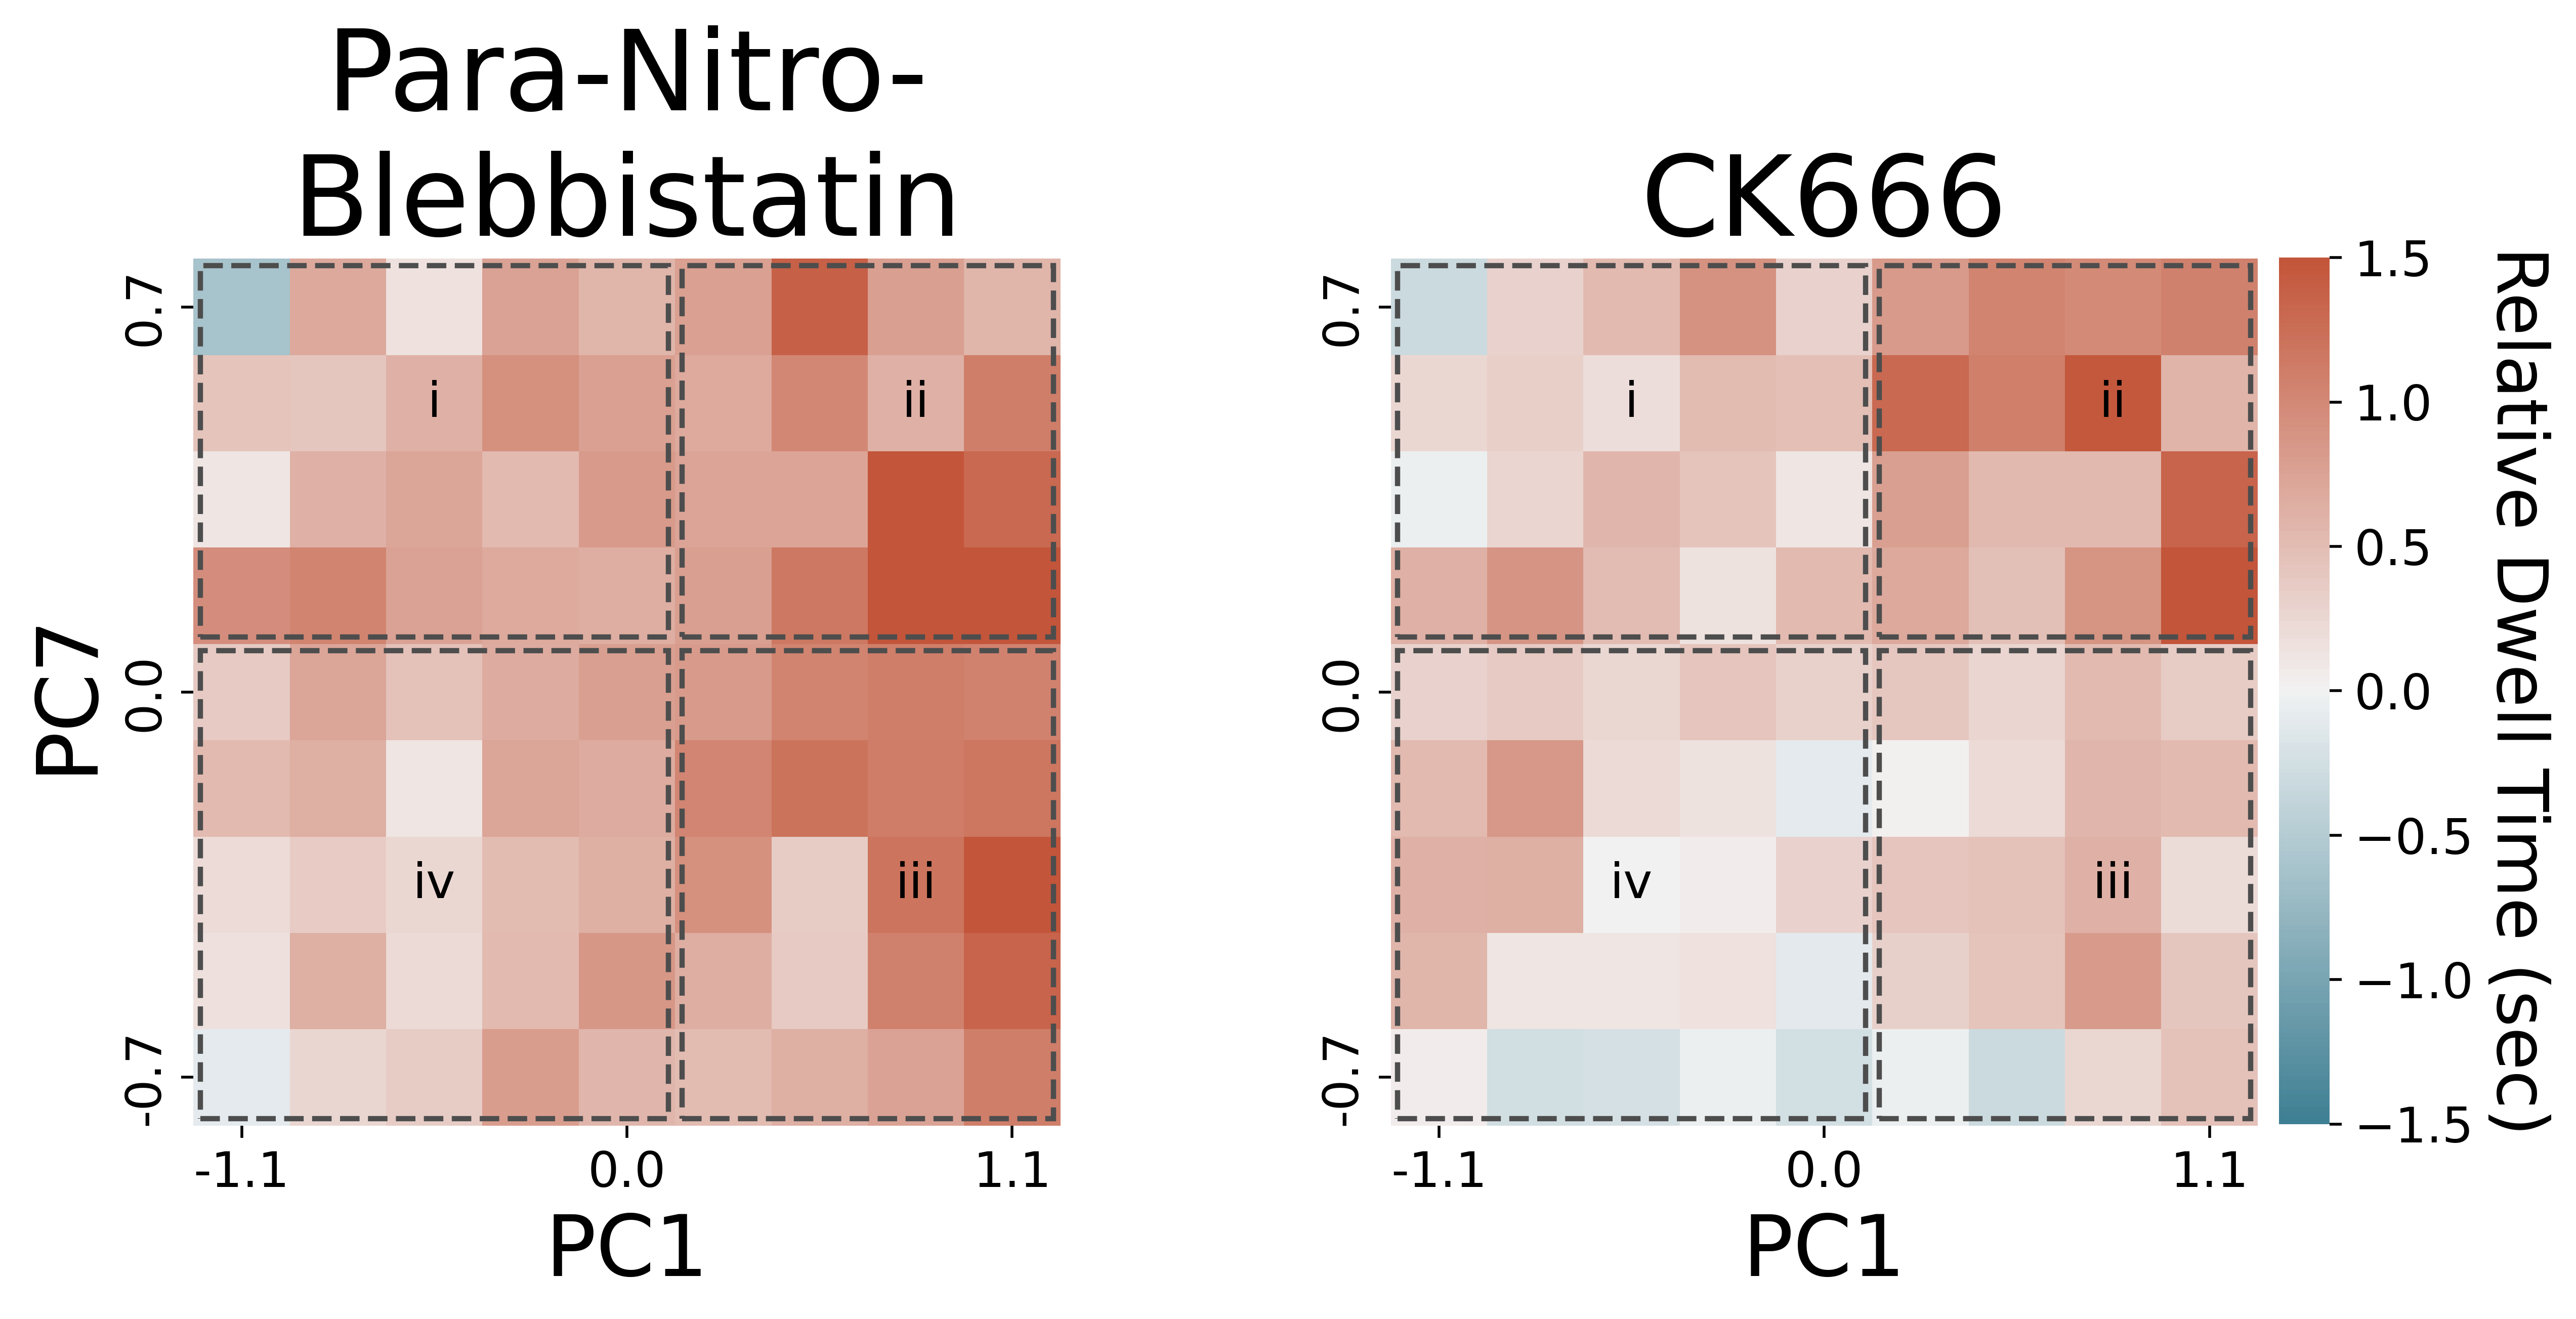

Reproduce this figure in Python.
# -*- coding: utf-8 -*-
"""
Created on Thu Feb 13 15:20:32 2025

@author: Aaron
"""


import pandas as pd
import numpy as np
import matplotlib.pyplot as plt
import seaborn as sns
from scipy import stats
from matplotlib.lines import Line2D
from matplotlib.patches import Rectangle
import math
from statsmodels.stats.multicomp import pairwise_tukeyhsd


def get_stars(pv):
    if pv < 0.001:
        stars = '***'
    elif pv < 0.01:
        stars = '**'
    elif pv < 0.05:
        stars = '*'
    else:
        stars = 'n.s.'
    return stars


#define some variables
treatments = ['DMSO','Para-Nitro-Blebbistatin','CK666']
time_interval = 10 #sec/frame
whichpcs = [1,7]
origin = [9,9]
vmin = -1.5 #lower bound for heatmap 
vmax = 1.5 #upper bound for heatmap 

#define some directories
basedir = 'E:/Aaron/Combined_37C_Confocal_PCA_s5/'
datadir = basedir + 'Data_and_Figs/'
savedir = basedir + 'drug/'

#open the centers of the binned PCs
centers = pd.read_csv(datadir+'PC_bin_centers.csv', index_col=0)
nbins = len(centers.iloc[:,0])
#trim bins outside 2 std
bintrim = 3
nbins_trim = nbins - 2*bintrim

######## open all of the data
########### interpolate all transitions so that only individual transitions are made ###########
transdf_sep = pd.read_csv(savedir+f'PC{whichpcs[0]}-PC{whichpcs[1]}_interpolated_transitions_separated.csv', index_col=0)
#ensure that DMSO is the first in order
transdf_sep['Treatment'] = pd.Categorical(transdf_sep.Treatment, categories=treatments, ordered=True)
transdf_sep = transdf_sep.sort_values(by='Treatment')




########### calculate the DWELL TIME DIFFERENCE of the treatments in the CGPS #############
hms = np.zeros((len(transdf_sep.Treatment.unique()), nbins_trim, nbins_trim))
countmap = np.zeros((len(transdf_sep.Treatment.unique()), nbins_trim, nbins_trim))
for i, (treat, tdf) in enumerate(transdf_sep.groupby('Treatment')):
    ################ heatmap of counts ###############
    tdf[[x for x in tdf.columns.to_list() if 'to_' in x or 'from_' in x]] = \
        tdf[[x for x in tdf.columns.to_list() if 'to_' in x or 'from_' in x]] - bintrim
    for x in range(nbins_trim):
        for y in range(nbins_trim):
            current =  tdf[(tdf['from_x'] == x+1) & (tdf['from_y'] == y+1)]
            if current.empty:
                hms[i,y,x] = 0
            else:
                hms[i,y,x] = current.time_elapsed.mean()
                #add the number of counts in this bin
                countmap[i,y,x] = len(current)



#create the difference heatmap
differences = [h-hms[0] for h in hms[1:]]
#print the results of the one-sample ttest
[print(treatments[i+1], stats.ttest_1samp(dif.flatten(), popmean=0)) for i, dif in enumerate(differences)]


#### start building the figure
fig, axes = plt.subplots(1,len(differences),figsize=(5*len(differences),5))
#single colorbar axis
cbar_ax = fig.add_axes([.95, .133, .02, .685])
for i, ax in enumerate(axes):
    
    #plot heatmap with seaborn
    sns.heatmap(
        differences[i],
        vmin=vmin,
        vmax=vmax, 
        # center=0,
        cmap=sns.diverging_palette(220, 20, n=200),
        square=True,
        xticklabels = True,
        yticklabels = True,
        ax = ax,
        cbar_ax = cbar_ax,
    )
    #correct axis orientations
    ax.invert_yaxis()
    #get rid of ticks and labels
    ax.set_xticks([])
    ax.set_yticks([])
    ax.set_xticks(np.arange(0.5,nbins_trim+0.5)[[0,nbins_trim//2,-1]])
    ax.set_xticklabels([round(centers.PC1.iloc[x+bintrim],1) for x in [0,nbins_trim//2, int(nbins_trim-1)]],
                       fontsize = 14)
    ax.set_yticks(np.arange(0.5,nbins_trim+0.5)[[0,nbins_trim//2,-1]])
    ax.set_yticklabels([round(centers.PC7.iloc[x+bintrim],1) for x in [0,nbins_trim//2, int(nbins_trim-1)]],
                       fontsize = 14)
    #set axis titles
    ax.set_xlabel(f'PC{whichpcs[0]}', fontsize = 24)

    #set title
    ax.set_title([x[:11]+'\n'+x[11:] if x == 'Para-Nitro-Blebbistatin' else x for x in treatments][int(i+1)], fontsize = 32)


    ### make the quadrant boxes
    #upper left
    bpadj = 0.07
    boxpos = [[bpadj, math.ceil(nbins_trim/2) + bpadj],
              [math.ceil(nbins_trim/2) + bpadj, math.ceil(nbins_trim/2) + bpadj],
              [math.ceil(nbins_trim/2) + bpadj, bpadj],
              [bpadj,bpadj]]
    qlpos = [
        [3,8],
        [8,8],
        [8,3],
        [3,3]
        ]
    for b, bp in enumerate(boxpos):
        if b==0: 
            w = nbins_trim//2 - 2*bpadj + 1
            h = nbins_trim//2 - bpadj*2
        elif b==1:
            w = nbins_trim//2 - 2*bpadj
            h = nbins_trim//2 - 2*bpadj
        elif b==2:
            w = nbins_trim//2 - 2*bpadj
            h = nbins_trim//2 - 2*bpadj + 1
        elif b==3:
            w = nbins_trim//2 - 2*bpadj + 1
            h = nbins_trim//2 - 2*bpadj + 1

        qb = Rectangle(xy = bp, width = w, height = h,
                       fill = False,
                       ls = '--',
                       lw = 1.5,
                       edgecolor = '0.3')
        ax.add_patch(qb)
        
        #add the quadrant label
        ax.text(qlpos[b][0]-0.5, qlpos[b][1]-0.5, ['i','ii','iii','iv'][b], fontsize = 14, color = 'black', ha = 'center', va = 'center')
        


axes[0].set_ylabel(f'PC{whichpcs[1]}', fontsize = 24)

# adjust colorbar tick label size
cbar_ax.set_yticklabels(cbar_ax.get_yticklabels(),fontsize=14)
cbar_ax.get_yaxis().labelpad = 22
cbar_ax.set_ylabel('Relative Dwell Time (sec)', fontsize = 20, rotation=270)


plt.tight_layout()

plt.savefig(__file__.split('.')[0] + '.png', dpi = 500, bbox_inches='tight')



############## JITTER WITH QUADRANTS

tukeylist = []
diffdflist = []
ori_adj = np.array(origin) - bintrim
for i, d in enumerate(differences):
    c = countmap[i+1]
    orix = ori_adj[0]
    oriy = ori_adj[1]

    #empty dataframe
    quad = []
    quad.append({'quadrant':['upperleft']*(len(d[oriy:,:orix].flatten())),
                  'diffs': d[oriy:,:orix].flatten(),
                  'counts': c[oriy:,:orix].flatten()})
    quad.append({'quadrant':['upperright']*(len(d[oriy:,orix:].flatten())),
                  'diffs': d[oriy:,orix:].flatten(),
                  'counts': c[oriy:,orix:].flatten()})
    quad.append({'quadrant':['lowerright']*(len(d[:oriy,orix:].flatten())),
                  'diffs': d[:oriy,orix:].flatten(),
                  'counts': c[:oriy,orix:].flatten()})
    quad.append({'quadrant':['lowerleft']*(len(d[:oriy,:orix].flatten())),
                  'diffs': d[:oriy,:orix].flatten(),
                  'counts': c[:oriy,:orix].flatten()})
    quaddf = pd.concat([pd.DataFrame(x) for x in quad])
    
    quaddf['Treatment'] = treatments[i+1]
    diffdflist.append(quaddf)
    
    print(stats.f_oneway(*[q.diffs.to_list() for _, q in quaddf.groupby('quadrant')]))
    tukey = pairwise_tukeyhsd(endog=quaddf.diffs.values, groups=quaddf.quadrant.values, alpha=0.05)
    temptukey = pd.DataFrame(
        data=tukey._results_table.data[1:], 
        columns=tukey._results_table.data[0] 
    )
    temptukey['Treatment'] = treatments[i+1]
    tukeylist.append(temptukey)
    
tukeydf = pd.concat(tukeylist, ignore_index = True)
diffdf = pd.concat(diffdflist, ignore_index = True)



#set the color palette
colorlist = ['#9c836b','#faa7a7','#faf191']
sns.set_palette(palette=colorlist)
group_colors = {treatments[1]: colorlist[1], treatments[2]: colorlist[2]}
colors = diffdf['Treatment'].map(group_colors)


# Map treatment categories to x positions
treatment_to_x = {t: [0,4][i] for i, t in enumerate(diffdf['Treatment'].unique())}
treat_positions = diffdf['Treatment'].map(treatment_to_x).astype(float)
qo = 0.9
quad_offsets = np.linspace(-qo,qo,4)
quad_spacing = np.diff(quad_offsets)[0]
quad_to_x = {t: quad_offsets[i] for i, t in enumerate(diffdf['quadrant'].unique())}
quad_positions = diffdf['quadrant'].map(quad_to_x).astype(float)
#combine the treatment positions and the quadrant modifications
x_positions = treat_positions + quad_positions
unique_x_pos = np.unique(x_positions)
# Apply jitter to x positions (uniform noise)
# needs to be smaller than the quadrant offsets
jitter_strength = quad_spacing * 0.2 # smaller = less spread
jittered_x = x_positions + np.random.uniform(-jitter_strength, jitter_strength, size=len(diffdf))



#### start building the figure
fig, ax = plt.subplots(figsize = (7,3))

ax.scatter(jittered_x, diffdf['diffs'], s=diffdf['counts']/3, c = colors, edgecolor = '0.4',
           alpha=0.3, zorder = 2)

### x axis labels
ax.set_xticks(unique_x_pos)
ax.set_xticklabels(['i','ii','iii','iv']*2)
### y axis fontsizes
ax.set_yticks(np.arange(-0.5,2.5,0.5))
ax.set_yticklabels(np.arange(-0.5,2.5,0.5))
ax.tick_params('both', labelsize =14)
# labelcolors = np.round(np.tile(np.linspace(0.2,0.8,4), 2), 2).astype(str)
# for label, color in zip(ax.get_xticklabels(), 'black'):
#     label.set_color(color)
    
### yaxis label
ax.set_ylabel('Relative Dwell Time (s)', fontsize = 18)


# ### label treaments
# ax.text(treat_positions.unique()[0], -1.3, 'Para-Nitro-Blebbistatin', fontsize = 12, ha = 'center')
# ax.text(treat_positions.unique()[1], -1.3, 'CK666', fontsize = 12, ha = 'center')


#legend sizes for the biggest and smallest dots on plot
legend_sizes = [diffdf[(diffdf.diffs>-3) & (diffdf.diffs<3)].counts.max()/3,
                diffdf[(diffdf.diffs>-3) & (diffdf.diffs<3)].counts.min()/3]
legend_labels = [str(int(s*3)) for s in legend_sizes]
handles = [
    Line2D([], [], marker='o', linestyle='None',
           markersize=np.sqrt(s), label=label, color='gray', alpha=0.6)
    for s, label in zip(legend_sizes, legend_labels)
]
ax.legend(handles=handles,
          title='Sample Size',
          bbox_to_anchor=[0.5,0.9],
          loc = 'center',
          borderpad=0.25,
          title_fontsize = 16,
          fontsize = 14,
          labelspacing=0.75,)

#remove box lines
ax.spines['right'].set_visible(False)
ax.spines['top'].set_visible(False)


#plot significance stars
ticklabels = [x.get_text() for x in ax.xaxis.get_ticklabels()]
ymin, ymax = ax.get_ylim()
#build x position keys
pos_keys = {treat: {quad: unique_x_pos[j+4*i] for j, quad in enumerate(diffdf.quadrant.unique())} for i, treat in enumerate(treatments[1:])}
for r, row in tukeydf[tukeydf.reject].iterrows():
    
    pstar = get_stars(row['p-adj'])
    xp = np.sort(np.array([pos_keys[row.Treatment][row.group1],pos_keys[row.Treatment][row.group2]]))
    #increase the height if comparison isn't adjacent
    if (xp[0] == unique_x_pos[1]) | (xp[1] == unique_x_pos[1]):
        slv = 1
    elif (xp[0] == unique_x_pos[2]) | (xp[1] == unique_x_pos[2]):
        slv = 0
    elif np.diff(xp)[0] > quad_spacing+0.0001:
        slv = 1
    else:
        slv = 0
    starinc = (ymax-ymin)*0.001 if pstar == 'n.s.' else (ymax-ymin)*0.001
    barinc = (ymax-ymin)*0.08
    #star
    nsfs = 10 if pstar=='n.s.' else 12
    # ax.text(xp.mean(), ymax+starinc, pstar, fontsize = nsfs, ha='center')
    ax.text(xp.mean(), ymax+(barinc*slv), pstar, fontsize = nsfs, ha='center')
    #bar
    ax.plot([xp[0]+0.1,xp[1]-0.1], [ymax+(barinc*slv),ymax+(barinc*slv)], lw = 0.5, color = 'black')


#t-test for overall population different than zero
sig = [stats.ttest_1samp(dif.flatten(), popmean=0)[1] for dif in differences]
print(sig)
# #significance stars
# ax.text(treatment_to_x[treatments[1]], 4, get_stars(sig[0]), fontsize = 14,
#         color = 'black', va = 'center', ha='center')
# ax.text(treatment_to_x[treatments[2]], 4, get_stars(sig[1]), fontsize = 14,
#         color = 'black', va = 'center', ha='center')


#lines for the weighted means of the populations
#calculate weighted means
weightedmeans = []
for t in diffdf.Treatment.unique():
    wm = np.repeat(diffdf.loc[diffdf.Treatment==t,'diffs'].values,
              diffdf.loc[diffdf.Treatment==t,'counts'].values.astype(int))
    weightedmeans.append(np.mean(wm))
#plot weighted mean lines
widthaug = 1.2 #amount to multiply by to extend the avg lines
firstcent = treatment_to_x[treatments[1]]
ax.plot([firstcent - quad_offsets[-1] * widthaug,firstcent + quad_offsets[-1] * widthaug], [weightedmeans[0]]*2, c='black')
secondcent = treatment_to_x[treatments[2]]
ax.plot([secondcent - quad_offsets[-1] * widthaug,secondcent + quad_offsets[-1] * widthaug], [weightedmeans[1]]*2, c='black')

#line at zero
xmin, xmax = ax.get_xlim()
ax.axhline(0,xmin,xmax, color = '0.7', ls = '--', zorder = 0)

plt.tight_layout()

plt.savefig(__file__.split('.')[0] + '_quad_dots.png', dpi = 500, bbox_inches='tight')








# ############# DOT PLOT VERSION ###################
# #change treatment list so that drugs are in the correct order visually
# treatments = ['DMSO','CK666','Para-Nitro-Blebbistatin']
# #change the order of the differences to match
# differences = differences[::-1]

# diflist = []
# for i, d in enumerate(differences):
#     diflist.append(pd.DataFrame({'diffs':list(d.flatten()),
#                              'Treatment':[treatments[int(i+1)]]*len(d.flatten()),
#                              'counts':(countmap[int(i+1)].flatten())}))
# diffdf = pd.concat(diflist)
    
# #print the results of the one-sample ttest
# sig = [stats.ttest_1samp(dif.flatten(), popmean=0)[1] for dif in differences]



# #set the color palette
# colorlist = ['#9c836b','#faa7a7','#faf191']
# sns.set_palette(palette=colorlist)
# group_colors = {treatments[1]: colorlist[2], treatments[2]: colorlist[1]}
# colors = diffdf['Treatment'].map(group_colors)


# #### start building the figure
# fig, ax = plt.subplots(figsize = (5,3))

# # Map treatment categories to x positions
# treatment_to_x = {t: i for i, t in enumerate(diffdf['Treatment'].unique())}
# x_positions = diffdf['Treatment'].map(treatment_to_x).astype(float)

# # Apply jitter to x positions (uniform noise)
# jitter_strength = 0.33  # smaller = less spread
# jittered_x = x_positions + np.random.uniform(-jitter_strength, jitter_strength, size=len(diffdf))

# ax.scatter(diffdf['diffs'], jittered_x, s=diffdf['counts']/3, c = colors, edgecolor = '0.4',
#            alpha=0.3, zorder = 2)

# #lines for the weighted means of the populations
# #calculate weighted means
# weightedmeans = []
# for t in diffdf.Treatment.unique():
#     wm = np.repeat(diffdf.loc[diffdf.Treatment==t,'diffs'].values,
#               diffdf.loc[diffdf.Treatment==t,'counts'].values.astype(int))
#     weightedmeans.append(np.mean(wm))
# #plot weighted mean lines
# ax.plot([weightedmeans[0]]*2,[-0.33,0.33], c='black')
# ax.plot([weightedmeans[1]]*2,[1-0.33,1+0.33], c='black')

# #line at zero
# ax.axvline(0,-1,2, color = '0.7', ls = '--', zorder = 1)


# #significance stars
# ax.text(3, 0, get_stars(sig[0]), fontsize = 12, va = 'center', ha='center')
# ax.text(3, 1, get_stars(sig[1]), fontsize = 12, va = 'center', ha='center')

# #adjust plot limits to center 0
# ax.set_ylim(-0.5,1.5)
# ax.set_yticks([0,1])
# ax.set_xlim(-3,3.05)
# # ax.set_xticks([-3,0,3])

# ax.set_yticklabels(treatments[1:])
# ax.set_yticklabels([x[:11]+'\n'+x[11:] if x == 'Para-Nitro-Blebbistatin' else x for x in treatments[1:]], fontsize = 14,
#                    rotation=90, va = 'center')

# ax.set_xlabel('Relative Dwell Time (s)', fontsize = 14)


# #legend sizes for the biggest and smallest dots on plot
# legend_sizes = [diffdf[(diffdf.diffs>-3) & (diffdf.diffs<3)].counts.max()/3,
#                 diffdf[(diffdf.diffs>-3) & (diffdf.diffs<3)].counts.min()/3]
# legend_labels = [str(int(s*3))+' samples' for s in legend_sizes]
# handles = [
#     Line2D([], [], marker='o', linestyle='None',
#            markersize=np.sqrt(s), label=label, color='gray', alpha=0.6)
#     for s, label in zip(legend_sizes, legend_labels)
# ]

# ax.legend(handles=handles,
#           title='Dot Size',
#           bbox_to_anchor=[0.175,0.5],
#           loc = 'center',
#           borderpad=0.75,
#           title_fontsize = 11,
#           fontsize = 8,
#           labelspacing=1.5,)


# ax.spines['top'].set_visible(False)
# ax.spines['right'].set_visible(False)

# plt.tight_layout()

# plt.savefig(__file__.split('.')[0] + '_dots.png', dpi = 500, bbox_inches='tight')
